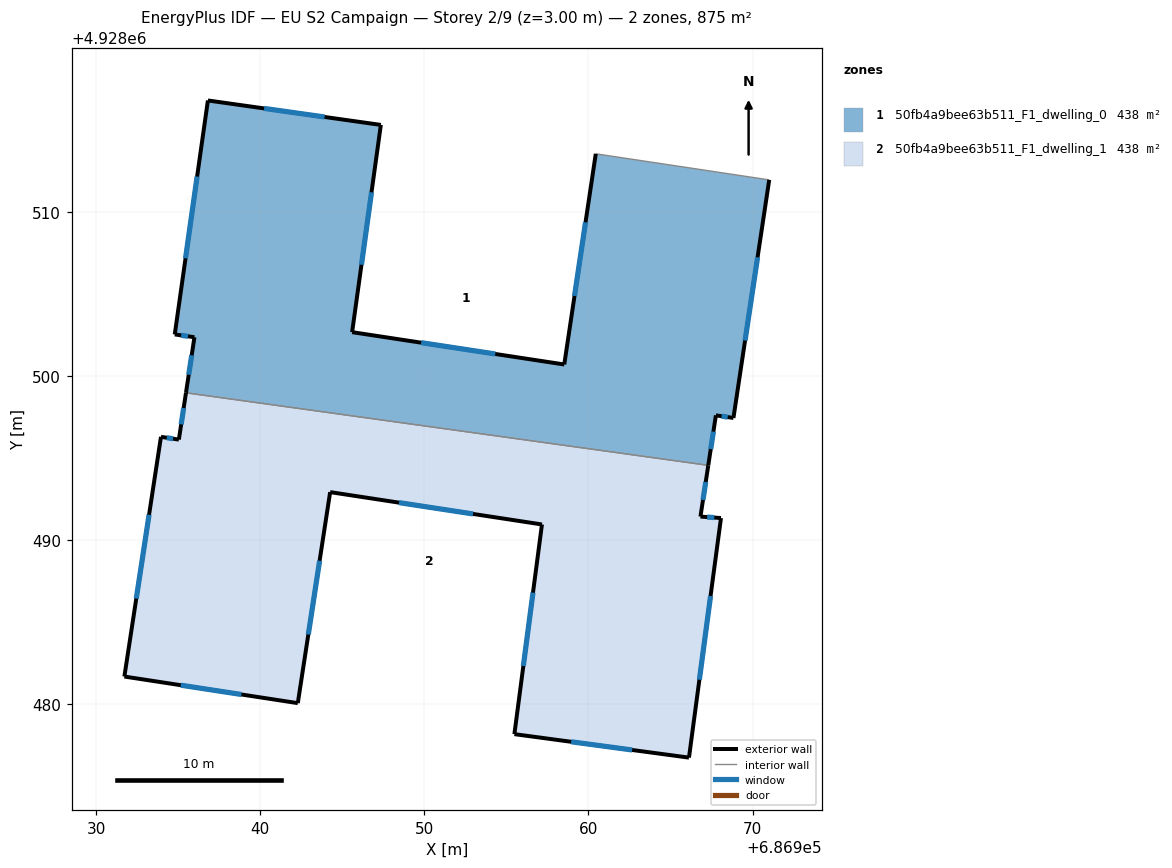
=== STOREY PLAN SPEC (per zone: floor XY polygon, exterior-wall plan segments, windows/doors) ===
zone 1: 50fb4a9bee63b511_F1_dwelling_0  (437.7 m²)
  floor: (686968.83, 4928497.44) (686971.01, 4928511.95) (686960.44, 4928513.54) (686958.52, 4928500.70) (686945.59, 4928502.67) (686947.34, 4928515.30) (686936.80, 4928516.79) (686934.78, 4928502.53) (686935.98, 4928502.36) (686935.47, 4928498.98) (686967.30, 4928494.55) (686967.76, 4928497.60)
  exterior wall: (686968.83, 4928497.44) – (686967.76, 4928497.60)  [1.1 m]
    window: (686968.49, 4928497.49) – (686968.11, 4928497.55)  [0.4 m²]
  exterior wall: (686967.76, 4928497.60) – (686967.30, 4928494.55)  [3.1 m]
    window: (686967.61, 4928496.61) – (686967.45, 4928495.55)  [1.1 m²]
  exterior wall: (686935.47, 4928498.98) – (686935.98, 4928502.36)  [3.4 m]
    window: (686935.64, 4928500.08) – (686935.82, 4928501.26)  [1.3 m²]
  exterior wall: (686935.98, 4928502.36) – (686934.79, 4928502.53)  [1.2 m]
    window: (686935.59, 4928502.42) – (686935.18, 4928502.48)  [0.4 m²]
  exterior wall: (686934.79, 4928502.53) – (686936.81, 4928516.79)  [14.4 m]
    window: (686935.44, 4928507.17) – (686936.15, 4928512.15)  [5.3 m²]
  exterior wall: (686936.81, 4928516.79) – (686947.34, 4928515.30)  [10.6 m]
    window: (686940.23, 4928516.31) – (686943.92, 4928515.79)  [3.9 m²]
  exterior wall: (686947.34, 4928515.30) – (686945.59, 4928502.67)  [12.8 m]
    window: (686946.78, 4928511.19) – (686946.16, 4928506.78)  [4.7 m²]
  exterior wall: (686945.59, 4928502.67) – (686958.52, 4928500.70)  [13.1 m]
    window: (686949.80, 4928502.03) – (686954.32, 4928501.34)  [4.8 m²]
  exterior wall: (686958.52, 4928500.70) – (686960.44, 4928513.54)  [13.0 m]
    window: (686959.15, 4928504.88) – (686959.82, 4928509.37)  [4.8 m²]
  exterior wall: (686971.01, 4928511.95) – (686968.83, 4928497.44)  [14.7 m]
    window: (686970.31, 4928507.23) – (686969.54, 4928502.16)  [5.4 m²]
  interior walls: 2
zone 2: 50fb4a9bee63b511_F1_dwelling_1  (437.7 m²)
  floor: (686966.12, 4928476.74) (686968.07, 4928491.34) (686966.82, 4928491.43) (686967.30, 4928494.55) (686935.47, 4928498.98) (686935.03, 4928496.12) (686933.94, 4928496.29) (686931.71, 4928481.68) (686942.28, 4928480.06) (686944.25, 4928492.92) (686957.16, 4928490.95) (686955.48, 4928478.17)
  exterior wall: (686966.12, 4928476.74) – (686955.48, 4928478.17)  [10.7 m]
    window: (686962.66, 4928477.21) – (686958.94, 4928477.71)  [3.9 m²]
  exterior wall: (686955.48, 4928478.17) – (686957.16, 4928490.95)  [12.9 m]
    window: (686956.03, 4928482.33) – (686956.62, 4928486.80)  [4.7 m²]
  exterior wall: (686957.16, 4928490.95) – (686944.26, 4928492.92)  [13.1 m]
    window: (686952.97, 4928491.59) – (686948.45, 4928492.28)  [4.8 m²]
  exterior wall: (686944.26, 4928492.92) – (686942.28, 4928480.06)  [13.0 m]
    window: (686943.61, 4928488.74) – (686942.92, 4928484.25)  [4.8 m²]
  exterior wall: (686942.28, 4928480.06) – (686931.71, 4928481.68)  [10.7 m]
    window: (686938.85, 4928480.59) – (686935.15, 4928481.16)  [3.9 m²]
  exterior wall: (686931.71, 4928481.68) – (686933.94, 4928496.29)  [14.8 m]
    window: (686932.44, 4928486.43) – (686933.22, 4928491.54)  [5.4 m²]
  exterior wall: (686933.94, 4928496.29) – (686935.04, 4928496.12)  [1.1 m]
    window: (686934.30, 4928496.24) – (686934.68, 4928496.18)  [0.4 m²]
  exterior wall: (686935.04, 4928496.12) – (686935.47, 4928498.98)  [2.9 m]
    window: (686935.18, 4928497.05) – (686935.33, 4928498.05)  [1.1 m²]
  exterior wall: (686967.30, 4928494.55) – (686966.82, 4928491.43)  [3.2 m]
    window: (686967.15, 4928493.54) – (686966.98, 4928492.45)  [1.2 m²]
  exterior wall: (686966.82, 4928491.43) – (686968.07, 4928491.34)  [1.3 m]
    window: (686967.23, 4928491.40) – (686967.67, 4928491.37)  [0.5 m²]
  exterior wall: (686968.07, 4928491.34) – (686966.12, 4928476.74)  [14.7 m]
    window: (686967.44, 4928486.59) – (686966.76, 4928481.49)  [5.4 m²]
  interior walls: 1

=== DERIVED (storey summary) ===
Building: EU S2 Campaign
Storey: 2 of 9  (floor level z = 3.00 m)
Storey gross floor area: 875.5 m²
Zones on this storey: 2
  - 50fb4a9bee63b511_F1_dwelling_0: floor 437.7 m²; exterior wall 87.3 m (262.0 m²); 10 window(s) 32.0 m²; WWR 12.2%
  - 50fb4a9bee63b511_F1_dwelling_1: floor 437.7 m²; exterior wall 98.3 m (294.9 m²); 11 window(s) 36.0 m²; WWR 12.2%
Zone adjacency (shared interzone walls):
  - 50fb4a9bee63b511_F1_dwelling_0 ↔ 50fb4a9bee63b511_F1_dwelling_1